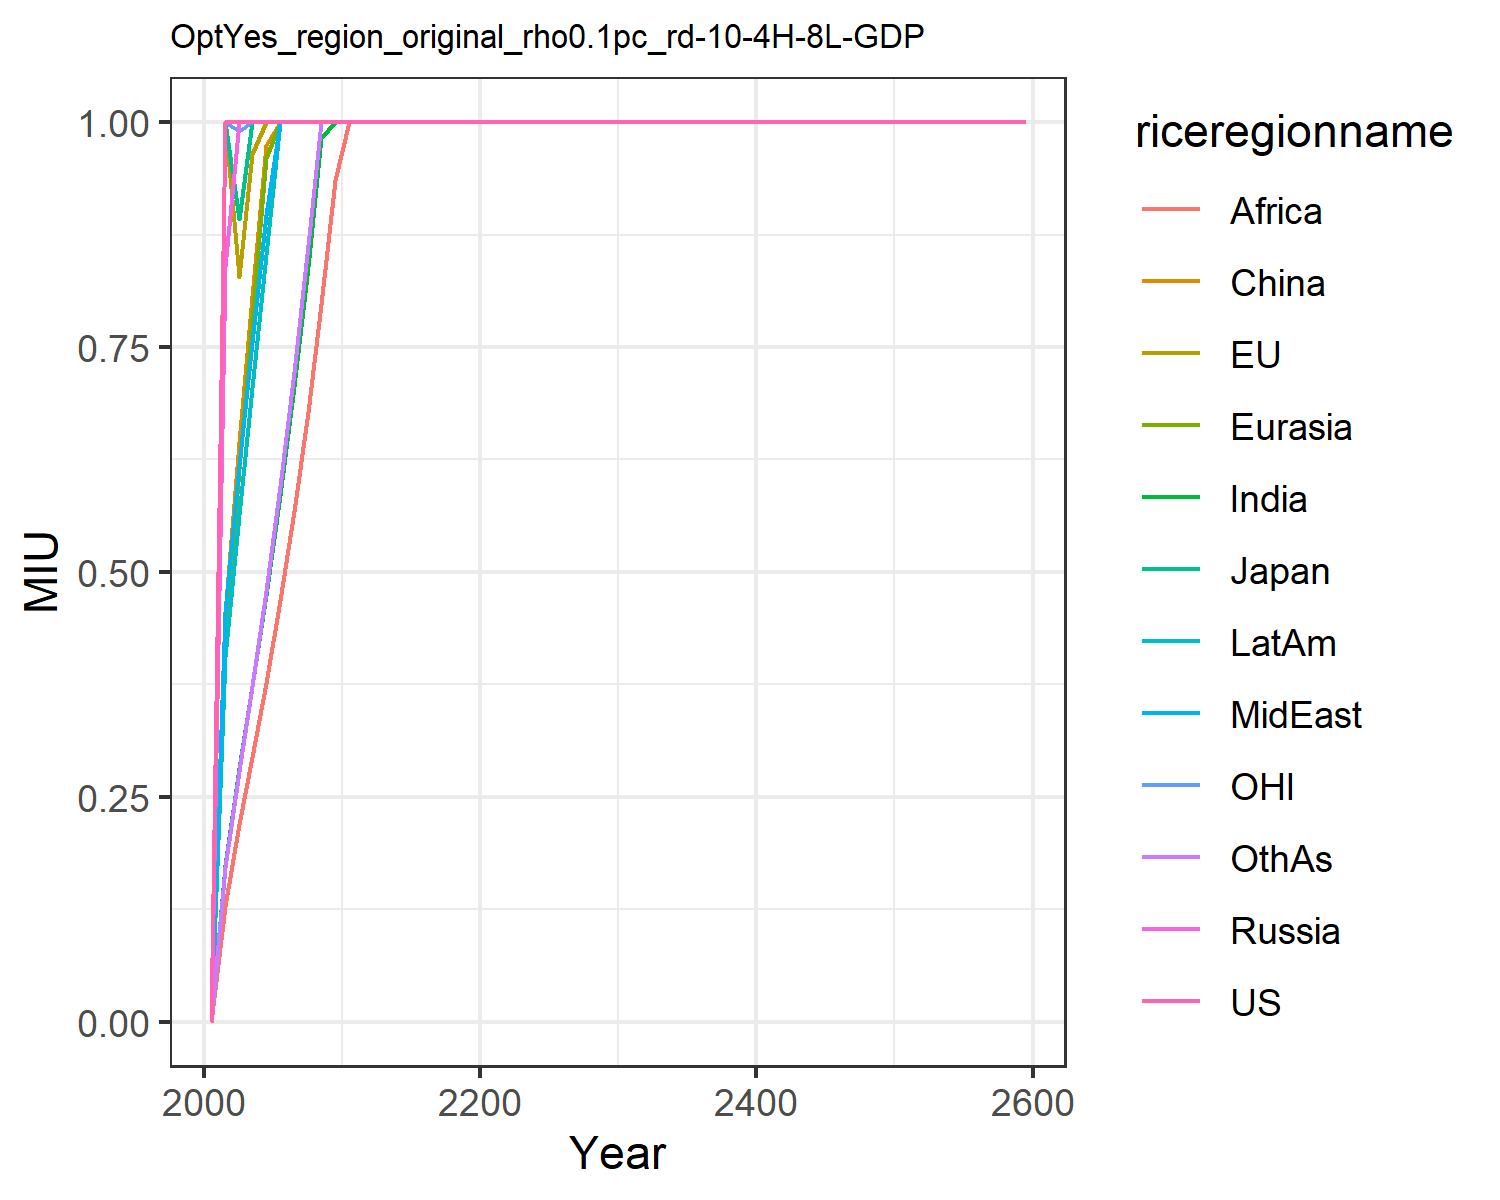

The data file committed next to this chart (first rows):
0.0, 0.0, 0.0, 0.0, 0.0, 0.0, 0.0, 0.0, 0.0, 0.0, 0.0, 0.0
1.0, 1.0, 1.0, 0.8391, 0.4198, 0.4542, 0.1744, 0.4558, 0.1286, 0.4052, 1.0, 0.1724
1.0, 0.8275, 0.8922, 1.0, 0.6142, 0.6442, 0.2818, 0.6183, 0.2193, 0.5636, 0.9901, 0.2789
1.0, 0.9644, 1.0, 1.0, 0.7818, 0.8063, 0.3737, 0.7551, 0.2941, 0.7043, 1.0, 0.3735
1.0, 1.0, 1.0, 1.0, 0.9601, 0.9748, 0.4742, 0.8972, 0.3771, 0.8521, 1.0, 0.4784
1.0, 1.0, 1.0, 1.0, 1.0, 1.0, 0.5851, 1.0, 0.469, 1.0, 1.0, 0.5951
1.0, 1.0, 1.0, 1.0, 1.0, 1.0, 0.7063, 1.0, 0.5682, 1.0, 1.0, 0.7228
1.0, 1.0, 1.0, 1.0, 1.0, 1.0, 0.8386, 1.0, 0.6778, 1.0, 1.0, 0.863
1.0, 1.0, 1.0, 1.0, 1.0, 1.0, 0.9825, 1.0, 0.7984, 1.0, 1.0, 1.0
1.0, 1.0, 1.0, 1.0, 1.0, 1.0, 1.0, 1.0, 0.9358, 1.0, 1.0, 1.0
1.0, 1.0, 1.0, 1.0, 1.0, 1.0, 1.0, 1.0, 1.0, 1.0, 1.0, 1.0
1.0, 1.0, 1.0, 1.0, 1.0, 1.0, 1.0, 1.0, 1.0, 1.0, 1.0, 1.0
1.0, 1.0, 1.0, 1.0, 1.0, 1.0, 1.0, 1.0, 1.0, 1.0, 1.0, 1.0
1.0, 1.0, 1.0, 1.0, 1.0, 1.0, 1.0, 1.0, 1.0, 1.0, 1.0, 1.0
1.0, 1.0, 1.0, 1.0, 1.0, 1.0, 1.0, 1.0, 1.0, 1.0, 1.0, 1.0
1.0, 1.0, 1.0, 1.0, 1.0, 1.0, 1.0, 1.0, 1.0, 1.0, 1.0, 1.0
1.0, 1.0, 1.0, 1.0, 1.0, 1.0, 1.0, 1.0, 1.0, 1.0, 1.0, 1.0
1.0, 1.0, 1.0, 1.0, 1.0, 1.0, 1.0, 1.0, 1.0, 1.0, 1.0, 1.0
1.0, 1.0, 1.0, 1.0, 1.0, 1.0, 1.0, 1.0, 1.0, 1.0, 1.0, 1.0
1.0, 1.0, 1.0, 1.0, 1.0, 1.0, 1.0, 1.0, 1.0, 1.0, 1.0, 1.0
1.0, 1.0, 1.0, 1.0, 1.0, 1.0, 1.0, 1.0, 1.0, 1.0, 1.0, 1.0
1.0, 1.0, 1.0, 1.0, 1.0, 1.0, 1.0, 1.0, 1.0, 1.0, 1.0, 1.0
1.0, 1.0, 1.0, 1.0, 1.0, 1.0, 1.0, 1.0, 1.0, 1.0, 1.0, 1.0
1.0, 1.0, 1.0, 1.0, 1.0, 1.0, 1.0, 1.0, 1.0, 1.0, 1.0, 1.0
1.0, 1.0, 1.0, 1.0, 1.0, 1.0, 1.0, 1.0, 1.0, 1.0, 1.0, 1.0
1.0, 1.0, 1.0, 1.0, 1.0, 1.0, 1.0, 1.0, 1.0, 1.0, 1.0, 1.0
1.0, 1.0, 1.0, 1.0, 1.0, 1.0, 1.0, 1.0, 1.0, 1.0, 1.0, 1.0
1.0, 1.0, 1.0, 1.0, 1.0, 1.0, 1.0, 1.0, 1.0, 1.0, 1.0, 1.0
1.0, 1.0, 1.0, 1.0, 1.0, 1.0, 1.0, 1.0, 1.0, 1.0, 1.0, 1.0
1.0, 1.0, 1.0, 1.0, 1.0, 1.0, 1.0, 1.0, 1.0, 1.0, 1.0, 1.0
1.0, 1.0, 1.0, 1.0, 1.0, 1.0, 1.0, 1.0, 1.0, 1.0, 1.0, 1.0
1.0, 1.0, 1.0, 1.0, 1.0, 1.0, 1.0, 1.0, 1.0, 1.0, 1.0, 1.0
1.0, 1.0, 1.0, 1.0, 1.0, 1.0, 1.0, 1.0, 1.0, 1.0, 1.0, 1.0
1.0, 1.0, 1.0, 1.0, 1.0, 1.0, 1.0, 1.0, 1.0, 1.0, 1.0, 1.0
1.0, 1.0, 1.0, 1.0, 1.0, 1.0, 1.0, 1.0, 1.0, 1.0, 1.0, 1.0
1.0, 1.0, 1.0, 1.0, 1.0, 1.0, 1.0, 1.0, 1.0, 1.0, 1.0, 1.0
1.0, 1.0, 1.0, 1.0, 1.0, 1.0, 1.0, 1.0, 1.0, 1.0, 1.0, 1.0
1.0, 1.0, 1.0, 1.0, 1.0, 1.0, 1.0, 1.0, 1.0, 1.0, 1.0, 1.0
1.0, 1.0, 1.0, 1.0, 1.0, 1.0, 1.0, 1.0, 1.0, 1.0, 1.0, 1.0
1.0, 1.0, 1.0, 1.0, 1.0, 1.0, 1.0, 1.0, 1.0, 1.0, 1.0, 1.0
1.0, 1.0, 1.0, 1.0, 1.0, 1.0, 1.0, 1.0, 1.0, 1.0, 1.0, 1.0
1.0, 1.0, 1.0, 1.0, 1.0, 1.0, 1.0, 1.0, 1.0, 1.0, 1.0, 1.0
1.0, 1.0, 1.0, 1.0, 1.0, 1.0, 1.0, 1.0, 1.0, 1.0, 1.0, 1.0
1.0, 1.0, 1.0, 1.0, 1.0, 1.0, 1.0, 1.0, 1.0, 1.0, 1.0, 1.0
1.0, 1.0, 1.0, 1.0, 1.0, 1.0, 1.0, 1.0, 1.0, 1.0, 1.0, 1.0
1.0, 1.0, 1.0, 1.0, 1.0, 1.0, 1.0, 1.0, 1.0, 1.0, 1.0, 1.0
1.0, 1.0, 1.0, 1.0, 1.0, 1.0, 1.0, 1.0, 1.0, 1.0, 1.0, 1.0
1.0, 1.0, 1.0, 1.0, 1.0, 1.0, 1.0, 1.0, 1.0, 1.0, 1.0, 1.0
1.0, 1.0, 1.0, 1.0, 1.0, 1.0, 1.0, 1.0, 1.0, 1.0, 1.0, 1.0
1.0, 1.0, 1.0, 1.0, 1.0, 1.0, 1.0, 1.0, 1.0, 1.0, 1.0, 1.0
1.0, 1.0, 1.0, 1.0, 1.0, 1.0, 1.0, 1.0, 1.0, 1.0, 1.0, 1.0
1.0, 1.0, 1.0, 1.0, 1.0, 1.0, 1.0, 1.0, 1.0, 1.0, 1.0, 1.0
1.0, 1.0, 1.0, 1.0, 1.0, 1.0, 1.0, 1.0, 1.0, 1.0, 1.0, 1.0
1.0, 1.0, 1.0, 1.0, 1.0, 1.0, 1.0, 1.0, 1.0, 1.0, 1.0, 1.0
1.0, 1.0, 1.0, 1.0, 1.0, 1.0, 1.0, 1.0, 1.0, 1.0, 1.0, 1.0
1.0, 1.0, 1.0, 1.0, 1.0, 1.0, 1.0, 1.0, 1.0, 1.0, 1.0, 1.0
1.0, 1.0, 1.0, 1.0, 1.0, 1.0, 1.0, 1.0, 1.0, 1.0, 1.0, 1.0
1.0, 1.0, 1.0, 1.0, 1.0, 1.0, 1.0, 1.0, 1.0, 1.0, 1.0, 1.0
1.0, 1.0, 1.0, 1.0, 1.0, 1.0, 1.0, 1.0, 1.0, 1.0, 1.0, 1.0
1.0, 1.0, 1.0, 1.0, 1.0, 1.0, 1.0, 1.0, 1.0, 1.0, 1.0, 1.0
